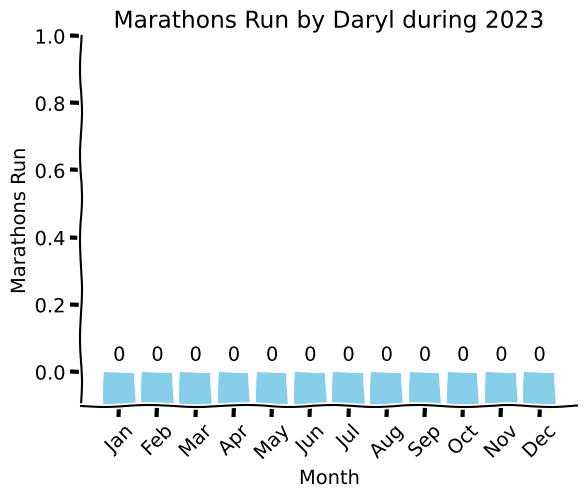

Write the Python code that produced this figure.
"""Christmas 2023 figure 2."""
import calendar

import matplotlib.pyplot as plt
import numpy as np

# Enable XKCD mode
with plt.xkcd():
    # Data
    (fig, ax) = plt.subplots()
    net_worth = np.ones(12) * 0.1

    # Create XKCD-style bar chart
    ax.bar(range(1, 13), net_worth, bottom=np.ones(12) * -0.1, color="skyblue")
    for i in range(1, 13):
        ax.text(i, 0.05, "0", ha="center", va="center")
    ax.set_xticks(range(1, 13))
    ax.set_xticklabels(calendar.month_abbr[1:], rotation=45)
    ax.set_title("Marathons Run by Daryl during 2023")
    ax.set_xlabel("Month")
    ax.set_ylabel("Marathons Run")
    ax.set_ylim(-0.1, 1.0)
    # Remove top and right spline
    ax.spines["top"].set_visible(False)
    ax.spines["right"].set_visible(False)

    # Save the figure
    fig.savefig("f2_2023.eps")
    fig.savefig("f2_2023.png")
